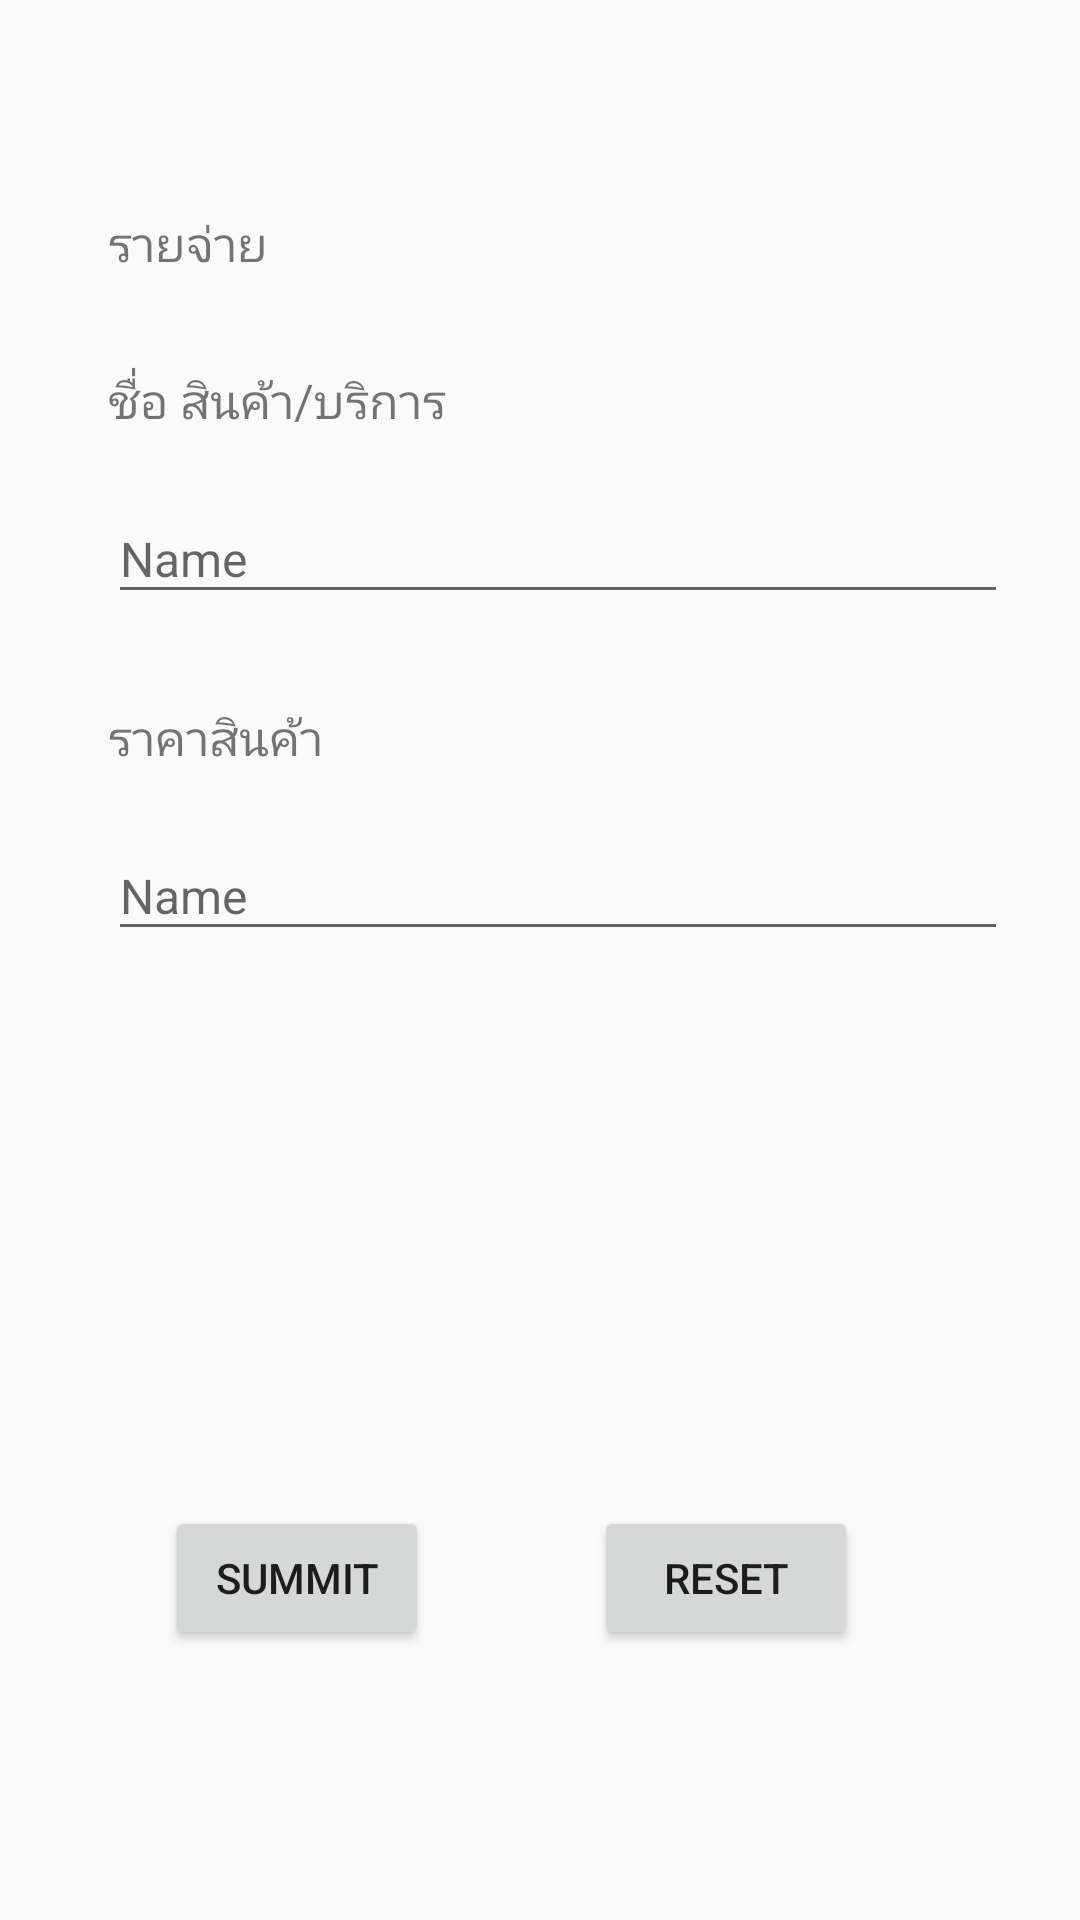

This screen was rendered from an Android layout file. Write that file and the resources it references.
<!-- AndroidManifest.xml: application theme AppTheme -->
<!-- res/layout/activity_add__expend.xml -->
<?xml version="1.0" encoding="utf-8"?>

<android.support.constraint.ConstraintLayout xmlns:android="http://schemas.android.com/apk/res/android"
    xmlns:app="http://schemas.android.com/apk/res-auto"
    xmlns:tools="http://schemas.android.com/tools"
    android:layout_width="match_parent"
    android:layout_height="match_parent"
    tools:context=".add_Expend">

    <TextView
        android:id="@+id/textView"
        android:layout_width="wrap_content"
        android:layout_height="wrap_content"
        android:layout_marginStart="36dp"
        android:layout_marginLeft="36dp"
        android:layout_marginTop="70dp"
        android:text="รายจ่าย"
        android:textSize="@dimen/size16"
        app:layout_constraintStart_toStartOf="parent"
        app:layout_constraintTop_toTopOf="parent" />

    <TextView
        android:id="@+id/title_GoodandService"
        android:layout_width="wrap_content"
        android:layout_height="wrap_content"
        android:layout_marginStart="36dp"
        android:layout_marginLeft="36dp"
        android:layout_marginTop="30dp"
        android:text="ชื่อ สินค้า/บริการ"
        android:textSize="@dimen/size16"
        app:layout_constraintStart_toStartOf="parent"
        app:layout_constraintTop_toBottomOf="@+id/textView" />

    <EditText
        android:id="@+id/input_GandSname"
        android:layout_width="300dp"
        android:layout_height="40dp"
        android:layout_marginStart="36dp"
        android:layout_marginLeft="36dp"
        android:layout_marginTop="20dp"
        android:ems="10"
        android:hint="Name"
        android:inputType="textPersonName"
        android:textSize="@dimen/size16"
        app:layout_constraintStart_toStartOf="parent"
        app:layout_constraintTop_toBottomOf="@+id/title_GoodandService" />

    <TextView
        android:id="@+id/title_Price"
        android:layout_width="wrap_content"
        android:layout_height="wrap_content"
        android:layout_marginStart="36dp"
        android:layout_marginLeft="36dp"
        android:layout_marginTop="30dp"
        android:text="ราคาสินค้า"
        android:textSize="@dimen/size16"
        app:layout_constraintStart_toStartOf="parent"
        app:layout_constraintTop_toBottomOf="@+id/input_GandSname" />

    <EditText
        android:id="@+id/input_Price"
        android:layout_width="300dp"
        android:layout_height="40dp"
        android:layout_marginStart="36dp"
        android:layout_marginLeft="36dp"
        android:layout_marginTop="20dp"
        android:ems="10"
        android:inputType="textPersonName"
        android:textSize="@dimen/size16"
        android:hint="Name"
        app:layout_constraintStart_toStartOf="parent"
        app:layout_constraintTop_toBottomOf="@+id/title_Price" />

    <Button
        android:id="@+id/btn_Summit"
        android:layout_width="wrap_content"
        android:layout_height="wrap_content"
        android:layout_marginStart="55dp"
        android:layout_marginLeft="55dp"
        android:layout_marginBottom="90dp"
        android:text="Summit"
        app:layout_constraintBottom_toBottomOf="parent"
        app:layout_constraintStart_toStartOf="parent" />

    <Button
        android:id="@+id/btn_Reset"
        android:layout_width="wrap_content"
        android:layout_height="wrap_content"
        android:layout_marginStart="55dp"
        android:layout_marginLeft="55dp"
        android:text="Reset"
        app:layout_constraintBaseline_toBaselineOf="@+id/btn_Summit"
        app:layout_constraintStart_toEndOf="@+id/btn_Summit" />
</android.support.constraint.ConstraintLayout>
<!-- resources referenced by this layout -->
<resources>
  <dimen name="size16">16sp</dimen>
  <style name="AppTheme" parent="Theme.AppCompat.Light.DarkActionBar">
          
          <item name="colorPrimary">@color/colorPrimary</item>
          <item name="colorPrimaryDark">@color/colorPrimaryDark</item>
          <item name="colorAccent">@color/colorAccent</item>
          <item name="android:textViewStyle">@style/TextViewCustomFont</item>
      </style>
  <color name="colorPrimary">#322c2c</color>
  <color name="colorPrimaryDark">#705f5f</color>
  <color name="colorAccent">#705f5f</color>
  <style name="TextViewCustomFont" parent="android:Widget.TextView">
          <item name="fontPath">EkkamaiStandardLight.ttf</item>
      </style>
</resources>
